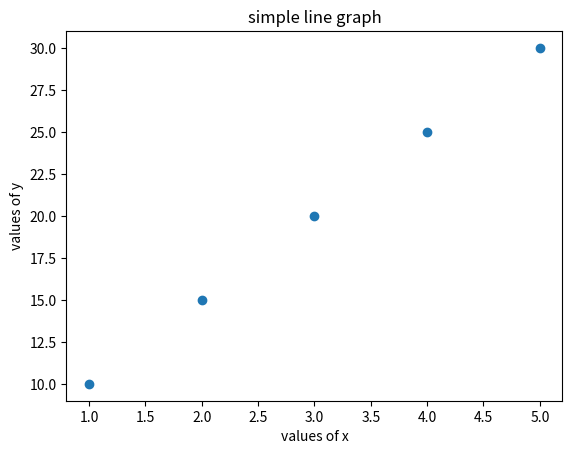

Here is the Python script that generated this plot:
import matplotlib.pyplot as plt
x=[1,2,3,4,5]
y=[10,15,20,25,30]

plt.scatter(x,y)

plt.title('simple line graph')
plt.xlabel('values of x')
plt.ylabel('values of y')

plt.show()